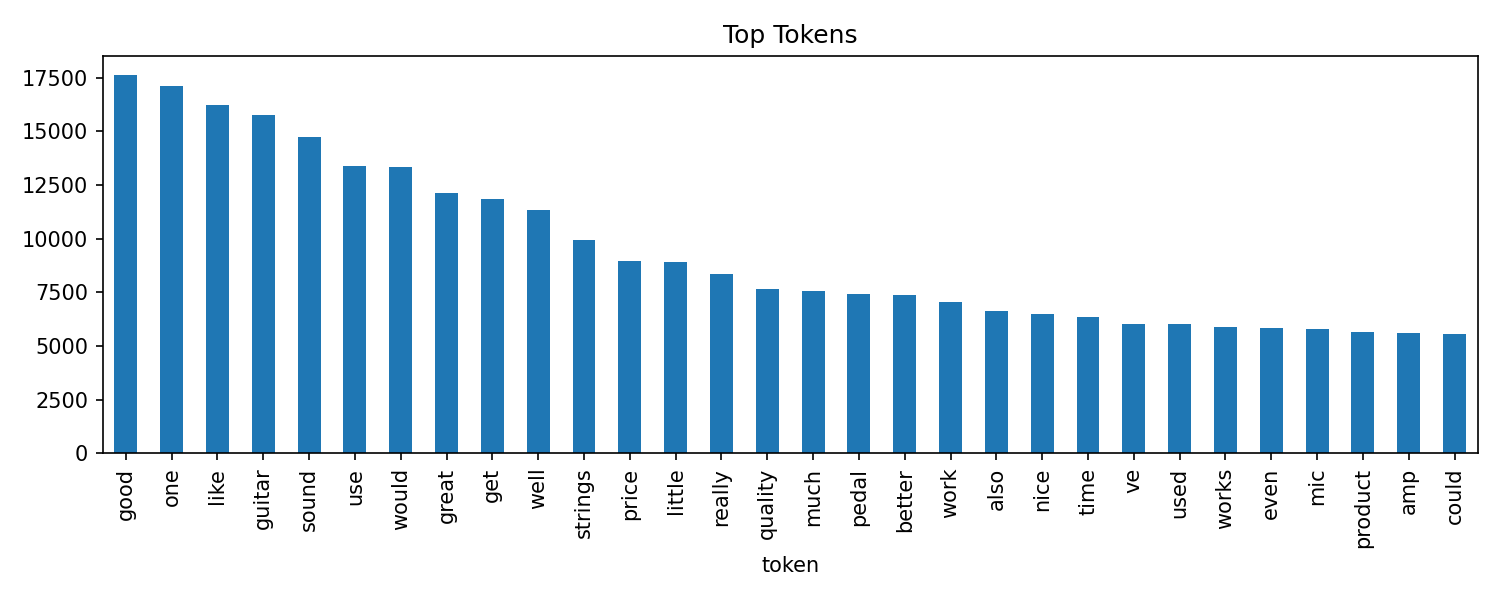

The data file committed next to this chart (first rows):
token, count
good, 17637
one, 17116
like, 16228
guitar, 15769
sound, 14750
use, 13408
would, 13357
great, 12124
get, 11853
well, 11343
strings, 9935
price, 8957
little, 8905
really, 8358
quality, 7654
much, 7549
pedal, 7413
better, 7394
work, 7064
also, 6605
nice, 6466
time, 6354
ve, 6042
used, 6022
works, 5861
even, 5853
mic, 5780
product, 5661
amp, 5601
could, 5561
